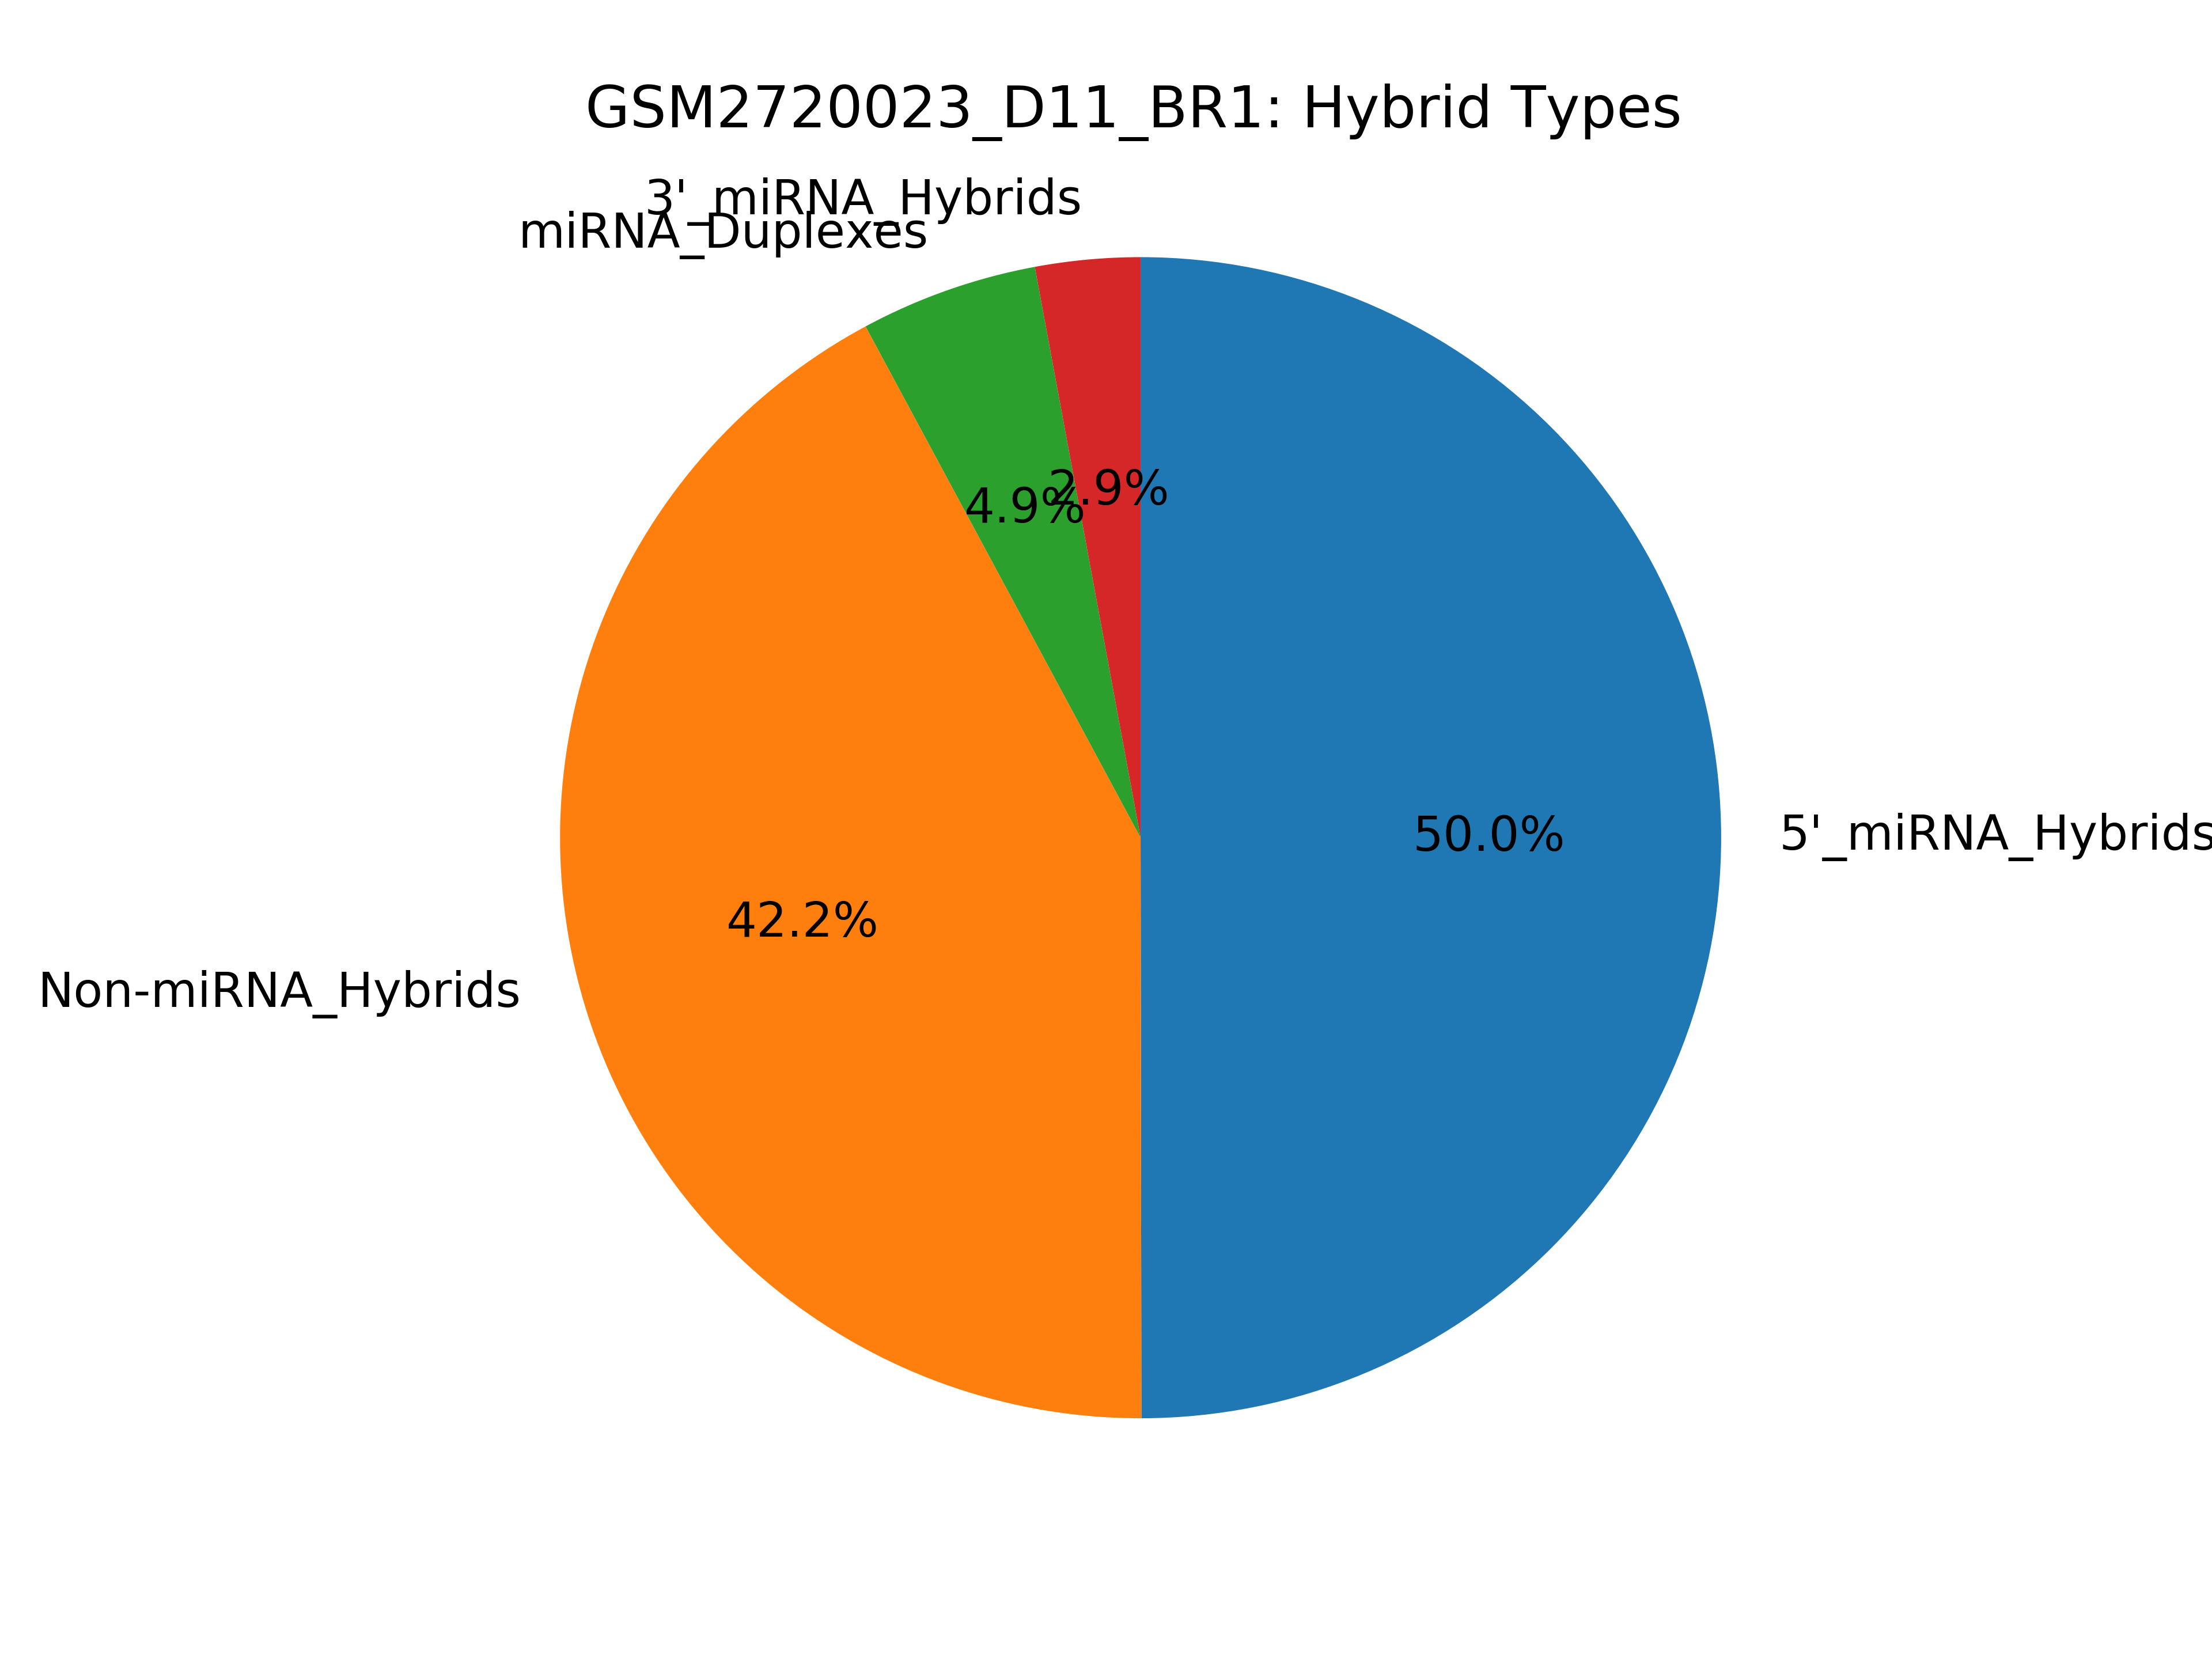

Values plotted in this chart, from the file beside it:
miRNA_type, count
5p_mirna_hybrids, 2152194
3p_mirna_hybrids, 125586
mirna_dimer_hybrids, 212658
all_mirna_hybrids, 2490438
no_mirna_hybrids, 1815855
